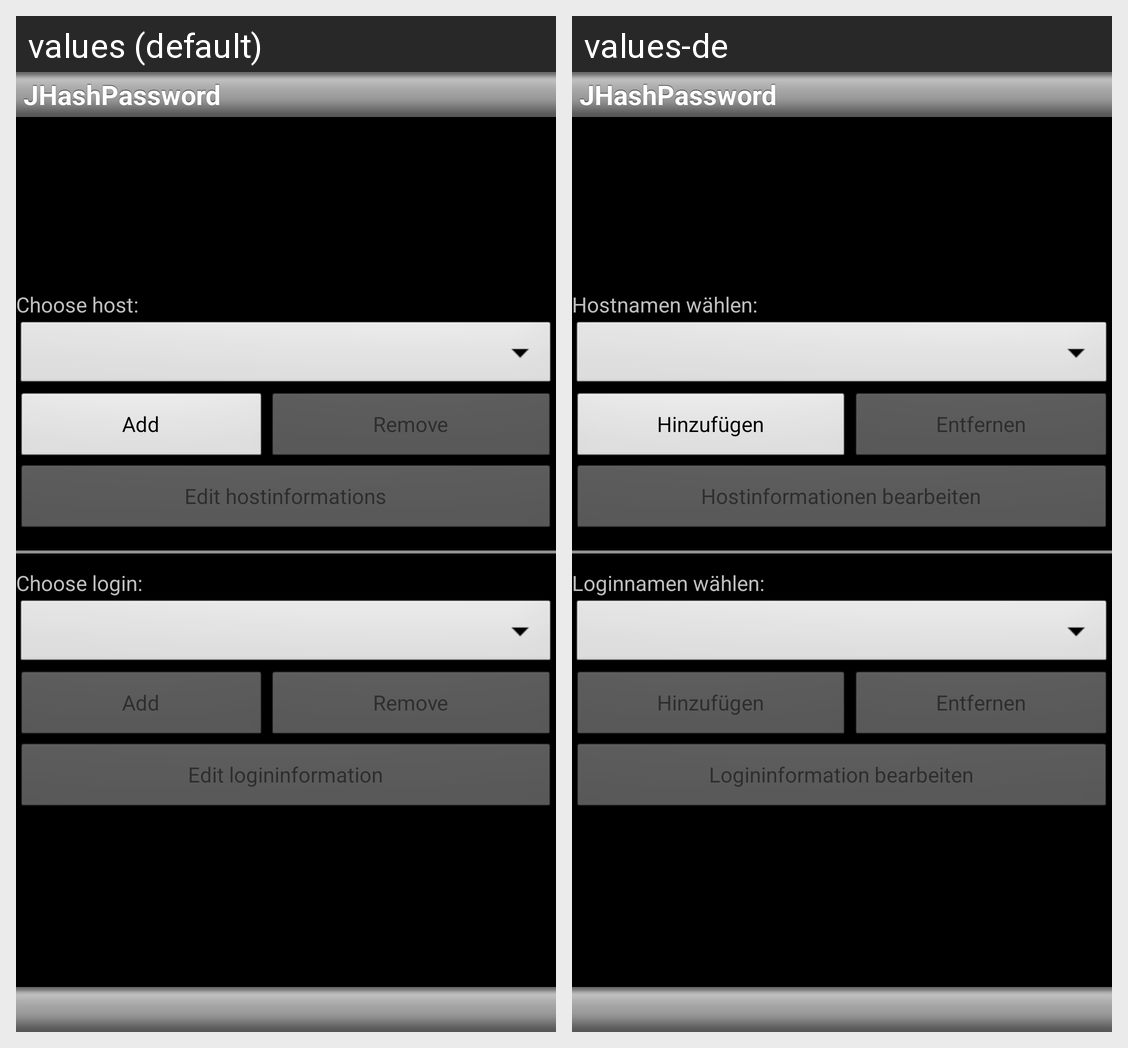

For this localized Android screen grid, give each drawn string resource with its value in every locale shown.
Android screen res/layout/settings.xml rendered under 2 locales, left to right: values (default), values-de. Device: Nexus 5 (rendered at 1080×1920; each locale shown at half size, 540×960, under a caption strip naming it); theme MyTheme.
Strings drawn on this screen, with the default value and each locale's value (text and hints the layout hard-codes, and strings that could not be matched under every locale, appear in the picture but are not listed):

app_name
  values: JHashPassword
  values-de: JHashPassword  [not translated; the default value is used]

txtHostname
  values: Choose host:
  values-de: Hostnamen wählen:

btnAdd
  values: Add
  values-de: Hinzufügen

btnRem
  values: Remove
  values-de: Entfernen

btnEditHL
  values: Edit hostinformations
  values-de: Hostinformationen bearbeiten

txtLoginname
  values: Choose login:
  values-de: Loginnamen wählen:

btnEditLN
  values: Edit logininformation
  values-de: Logininformation bearbeiten
